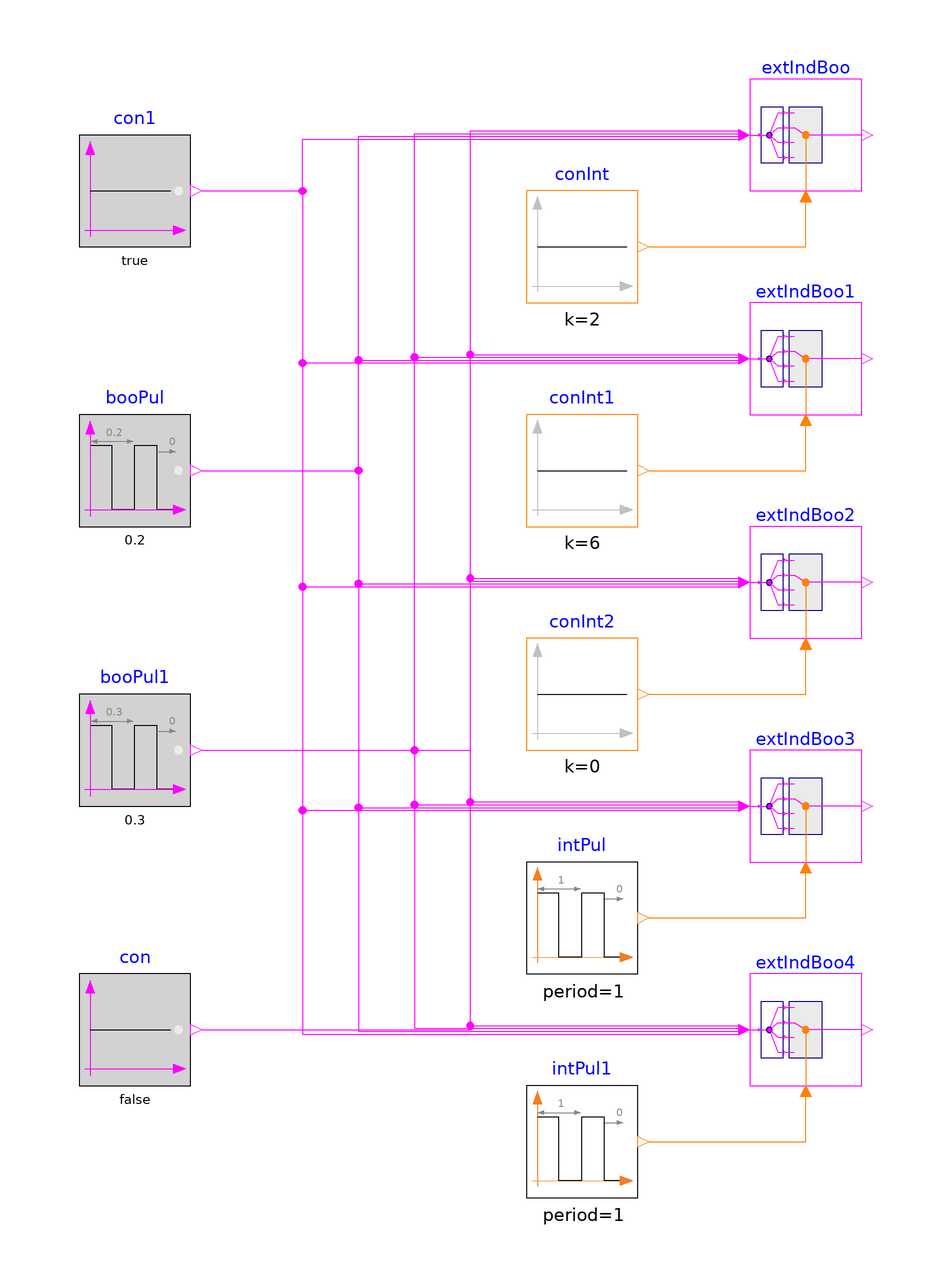

The component connection diagram of the Modelica model below, drawn from its own Placement and Line annotations.

model BooleanExtractor
  "Validation model for the boolean extractor block"
  BuildingsLite.Controls.OBC.CDL.Routing.BooleanExtractor extIndBoo(
    final nin=4) "Extracts signal from an input signal vector"
    annotation (Placement(transformation(extent={{40,80},{60,100}})));
  BuildingsLite.Controls.OBC.CDL.Routing.BooleanExtractor extIndBoo1(
    final nin=4)
    "Extracts signal from an input signal vector when the extract index is out of the upper range"
    annotation (Placement(transformation(extent={{40,40},{60,60}})));
  BuildingsLite.Controls.OBC.CDL.Routing.BooleanExtractor extIndBoo2(
    final nin=4)
    "Extracts signal from an input signal vector when the extract index is out of the lower range"
    annotation (Placement(transformation(extent={{40,0},{60,20}})));
  BuildingsLite.Controls.OBC.CDL.Routing.BooleanExtractor extIndBoo3(
    final nin=4)
    "Extracts signal from an input signal vector when the extract index changes from within range to out of range"
    annotation (Placement(transformation(extent={{40,-40},{60,-20}})));
  BuildingsLite.Controls.OBC.CDL.Routing.BooleanExtractor extIndBoo4(
    final nin=4)
    "Extracts signal from an input signal vector when the extract index changes from out of range to within range"
    annotation (Placement(transformation(extent={{40,-80},{60,-60}})));

  BuildingsLite.Controls.OBC.CDL.Logical.Sources.Constant con1(
    final k=true)
    "Block that outputs true signal"
    annotation (Placement(transformation(extent={{-80,70},{-60,90}})));
  BuildingsLite.Controls.OBC.CDL.Logical.Sources.Constant con(
    final k=false)
    "Block that outputs false signal"
    annotation (Placement(transformation(extent={{-80,-80},{-60,-60}})));
  BuildingsLite.Controls.OBC.CDL.Logical.Sources.Pulse booPul(
    final period=0.2) "Generate pulse signal of type boolean"
    annotation (Placement(transformation(extent={{-80,20},{-60,40}})));
  BuildingsLite.Controls.OBC.CDL.Logical.Sources.Pulse booPul1(
    final period=0.3)
    "Generate pulse signal of type boolean"
    annotation (Placement(transformation(extent={{-80,-30},{-60,-10}})));
  BuildingsLite.Controls.OBC.CDL.Integers.Sources.Constant conInt(
    final k=2)
    "Index to extract input signal"
    annotation (Placement(transformation(extent={{0,60},{20,80}})));
  BuildingsLite.Controls.OBC.CDL.Integers.Sources.Constant conInt1(
    k=6)
    "Index to extract input signal"
    annotation (Placement(transformation(extent={{0,20},{20,40}})));
  BuildingsLite.Controls.OBC.CDL.Integers.Sources.Constant conInt2(
    k=0)
    "Index to extract input signal"
    annotation (Placement(transformation(extent={{0,-20},{20,0}})));
  BuildingsLite.Controls.OBC.CDL.Integers.Sources.Pulse intPul(
    final amplitude=3,
    final period=1,
    final offset=-1)
    "Generate pulse signal of type Integer"
    annotation (Placement(transformation(extent={{0,-60},{20,-40}})));
  BuildingsLite.Controls.OBC.CDL.Integers.Sources.Pulse intPul1(
    final amplitude=-3,
    final period=1,
    final offset=3)
    "Generate pulse signal of type Integer"
    annotation (Placement(transformation(extent={{0,-100},{20,-80}})));

equation
  connect(conInt.y, extIndBoo.index)
    annotation (Line(points={{22,70},{50,70},{50,78}}, color={255,127,0}));
  connect(conInt1.y, extIndBoo1.index)
    annotation (Line(points={{22,30},{50,30},{50,38}}, color={255,127,0}));
  connect(con1.y, extIndBoo.u[1]) annotation (Line(points={{-58,80},{-40,80},{-40,
          89.25},{38,89.25}}, color={255,0,255}));
  connect(booPul.y, extIndBoo.u[2]) annotation (Line(points={{-58,30},{-30,30},{
          -30,89.75},{38,89.75}}, color={255,0,255}));
  connect(booPul1.y, extIndBoo.u[3]) annotation (Line(points={{-58,-20},{-20,-20},
          {-20,90.25},{38,90.25}},   color={255,0,255}));
  connect(con.y, extIndBoo.u[4]) annotation (Line(points={{-58,-70},{-10,-70},{-10,
          90.75},{38,90.75}},   color={255,0,255}));
  connect(con1.y, extIndBoo1.u[1]) annotation (Line(points={{-58,80},{-40,80},{-40,
          49.25},{38,49.25}}, color={255,0,255}));
  connect(booPul.y, extIndBoo1.u[2]) annotation (Line(points={{-58,30},{-30,30},
          {-30,49.75},{38,49.75}}, color={255,0,255}));
  connect(booPul1.y, extIndBoo1.u[3]) annotation (Line(points={{-58,-20},{-20,-20},
          {-20,50.25},{38,50.25}}, color={255,0,255}));
  connect(con.y, extIndBoo1.u[4]) annotation (Line(points={{-58,-70},{-10,-70},{
          -10,50.75},{38,50.75}}, color={255,0,255}));
  connect(con1.y, extIndBoo2.u[1]) annotation (Line(points={{-58,80},{-40,80},{-40,
          9.25},{38,9.25}},     color={255,0,255}));
  connect(booPul.y, extIndBoo2.u[2]) annotation (Line(points={{-58,30},{-30,30},
          {-30,9.75},{38,9.75}},     color={255,0,255}));
  connect(booPul1.y, extIndBoo2.u[3]) annotation (Line(points={{-58,-20},{-10,-20},
          {-10,10.25},{38,10.25}},   color={255,0,255}));
  connect(con.y, extIndBoo2.u[4]) annotation (Line(points={{-58,-70},{-10,-70},{
          -10,10.75},{38,10.75}},   color={255,0,255}));
  connect(conInt2.y, extIndBoo2.index)
    annotation (Line(points={{22,-10},{50,-10},{50,-2}},  color={255,127,0}));
  connect(con1.y, extIndBoo3.u[1]) annotation (Line(points={{-58,80},{-40,80},{-40,
          -30.75},{38,-30.75}}, color={255,0,255}));
  connect(booPul.y, extIndBoo3.u[2]) annotation (Line(points={{-58,30},{-30,30},
          {-30,-30.25},{38,-30.25}}, color={255,0,255}));
  connect(booPul1.y, extIndBoo3.u[3]) annotation (Line(points={{-58,-20},{-20,-20},
          {-20,-29.75},{38,-29.75}}, color={255,0,255}));
  connect(con.y, extIndBoo3.u[4]) annotation (Line(points={{-58,-70},{-10,-70},{
          -10,-29.25},{38,-29.25}}, color={255,0,255}));
  connect(intPul.y, extIndBoo3.index) annotation (Line(points={{22,-50},{50,-50},
          {50,-42}}, color={255,127,0}));
  connect(intPul1.y, extIndBoo4.index)
    annotation (Line(points={{22,-90},{50,-90},{50,-82}}, color={255,127,0}));
  connect(con1.y, extIndBoo4.u[1]) annotation (Line(points={{-58,80},{-40,80},{-40,
          -70.75},{38,-70.75}}, color={255,0,255}));
  connect(booPul.y, extIndBoo4.u[2]) annotation (Line(points={{-58,30},{-30,30},
          {-30,-70.25},{38,-70.25}}, color={255,0,255}));
  connect(booPul1.y, extIndBoo4.u[3]) annotation (Line(points={{-58,-20},{-20,-20},
          {-20,-69.75},{38,-69.75}}, color={255,0,255}));
  connect(con.y, extIndBoo4.u[4]) annotation (Line(points={{-58,-70},{-10,-70},{
          -10,-69.25},{38,-69.25}}, color={255,0,255}));
annotation (
  experiment(StopTime=1.0,Tolerance=1e-06),
  __Dymola_Commands(file="modelica://Buildings/Resources/Scripts/Dymola/Controls/OBC/CDL/Routing/Validation/BooleanExtractor.mos" "Simulate and plot"),
  Documentation(info="<html>
<p>
Validation test for the block
<a href=\"modelica://BuildingsLite.Controls.OBC.CDL.Routing.BooleanExtractor\">
BuildingsLite.Controls.OBC.CDL.Routing.BooleanExtractor</a>.
</p>
<p>
The instances <code>extIndBoo</code>, <code>extIndBoo1</code>, <code>extIndBoo2</code>,
<code>extIndBoo3</code>, and <code>extIndBoo4</code> have the same input vector with
dimension of 4. However, they have different extract index and thus different output.
</p>
<ul>
<li>
The instance <code>extIndBoo</code> has the extract index of <code>2</code>. The output is <code>u[2]</code>.
</li>
<li>
The instance <code>extIndBoo1</code> has the extract index of <code>6</code>.
Thus it is out of upper range <code>[1, 4]</code> and it outputs <code>u[4]</code>.
It also issues a warning to indicate that the extract index is out of range.
</li>
<li>
The instance <code>extIndBoo2</code> has the extract index of <code>0</code>.
Thus it is out of lower range <code>[1, 4]</code> and it outputs <code>u[1]</code>.
It also issues a warning to indicate that the extract index is out of range.
</li>
<li>
The instance <code>extIndBoo3</code> has the extract index changing from <code>2</code>
to <code>-1</code>. Thus it first outputs <code>u[2]</code>, and then changes to <code>u[1]</code>.
At the moment when the extract index becomes out of range, it issues a warning.
</li>
<li>
The instance <code>extIndBoo4</code> has the extract index changing from <code>0</code>
to <code>3</code>. Thus it first outputs <code>u[1]</code>, and then changes to <code>u[3]</code>.
It issues a warning at the start of the simulation.
</li>
</ul>
</html>",
revisions="<html>
<ul>
<li>
October 5, 2022, by Jianjun Hu:<br/>
First implementation.
</li>
</ul>
</html>"),
    Icon(coordinateSystem(extent={{-100,-100},{100,100}}),
      graphics={
        Ellipse(
          lineColor={75,138,73},
          fillColor={255,255,255},
          fillPattern=FillPattern.Solid,
          extent={{-100,-100},{100,100}}),
        Polygon(
          lineColor={0,0,255},
          fillColor={75,138,73},
          pattern=LinePattern.None,
          fillPattern=FillPattern.Solid,
          points={{-36,60},{64,0},{-36,-60},{-36,60}})}),
    Diagram(coordinateSystem(extent={{-100,-120},{100,120}})));
end BooleanExtractor;